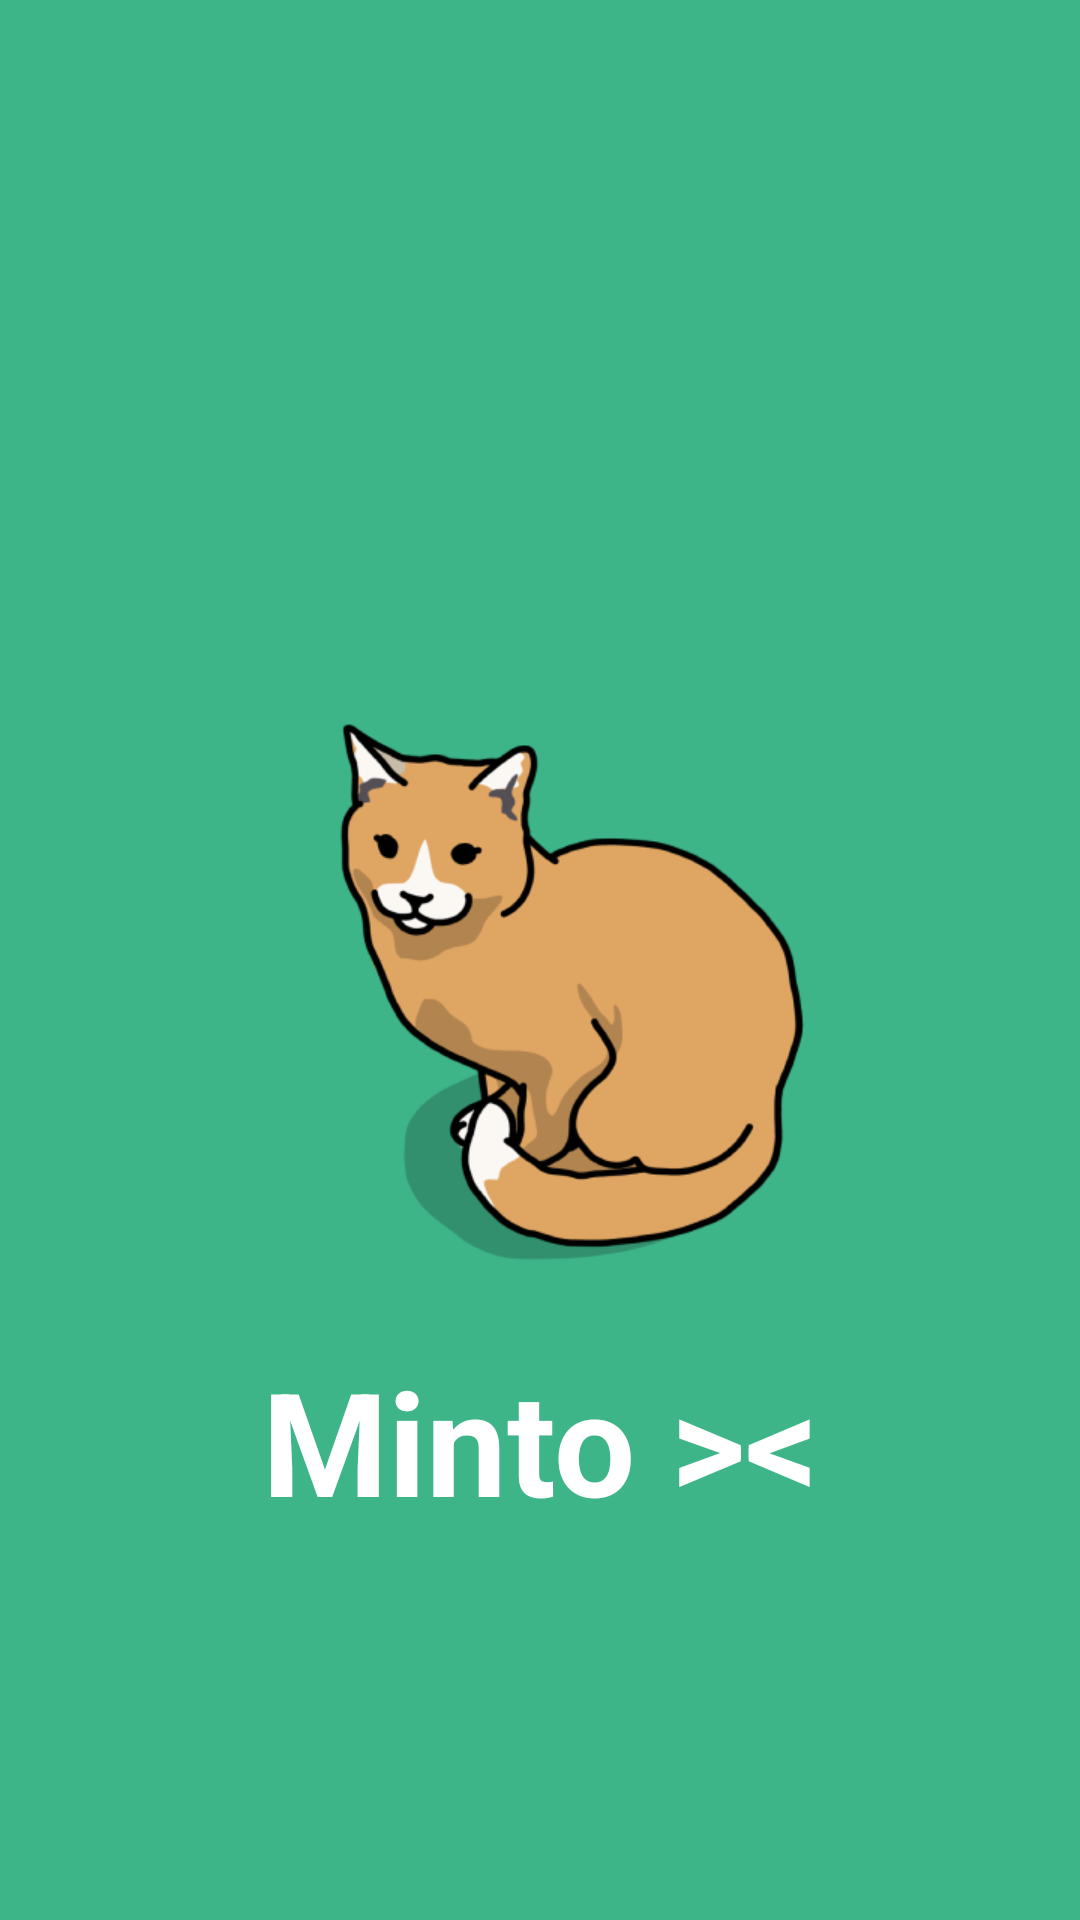

The Android layout XML behind this screen, and the referenced resources:
<!-- AndroidManifest.xml: application theme AppTheme -->
<!-- res/layout/activity_splash.xml -->
<?xml version="1.0" encoding="utf-8"?>
<androidx.constraintlayout.widget.ConstraintLayout xmlns:android="http://schemas.android.com/apk/res/android"
    xmlns:app="http://schemas.android.com/apk/res-auto"
    xmlns:tools="http://schemas.android.com/tools"
    android:layout_width="match_parent"
    android:layout_height="match_parent"
    android:fitsSystemWindows="true"
    android:background="@color/seed"
    tools:context=".ui.splash.SplashActivity">

    <ImageView
        android:id="@+id/imageView"
        android:layout_width="256dp"
        android:layout_height="256dp"
        android:contentDescription="@string/logo_description"
        app:layout_constraintBottom_toBottomOf="parent"
        app:layout_constraintEnd_toEndOf="parent"
        app:layout_constraintStart_toStartOf="parent"
        app:layout_constraintTop_toTopOf="parent"
        app:srcCompat="@drawable/logo" />

    <TextView
        android:layout_width="match_parent"
        android:layout_height="wrap_content"
        android:gravity="center"
        android:text="@string/app_name"
        android:textColor="?colorOnPrimary"
        android:textSize="48sp"
        android:textStyle="bold"
        app:layout_constraintEnd_toEndOf="@+id/imageView"
        app:layout_constraintStart_toStartOf="@+id/imageView"
        app:layout_constraintTop_toBottomOf="@+id/imageView" />

</androidx.constraintlayout.widget.ConstraintLayout>
<!-- resources referenced by this layout -->
<resources>
  <color name="seed">#3eb489</color>
  <!-- drawable logo: png bitmap (drawable, 50186 bytes) -->
  <string name="app_name">Minto &gt;&lt;</string>
  <string name="logo_description">Logo</string>
</resources>
